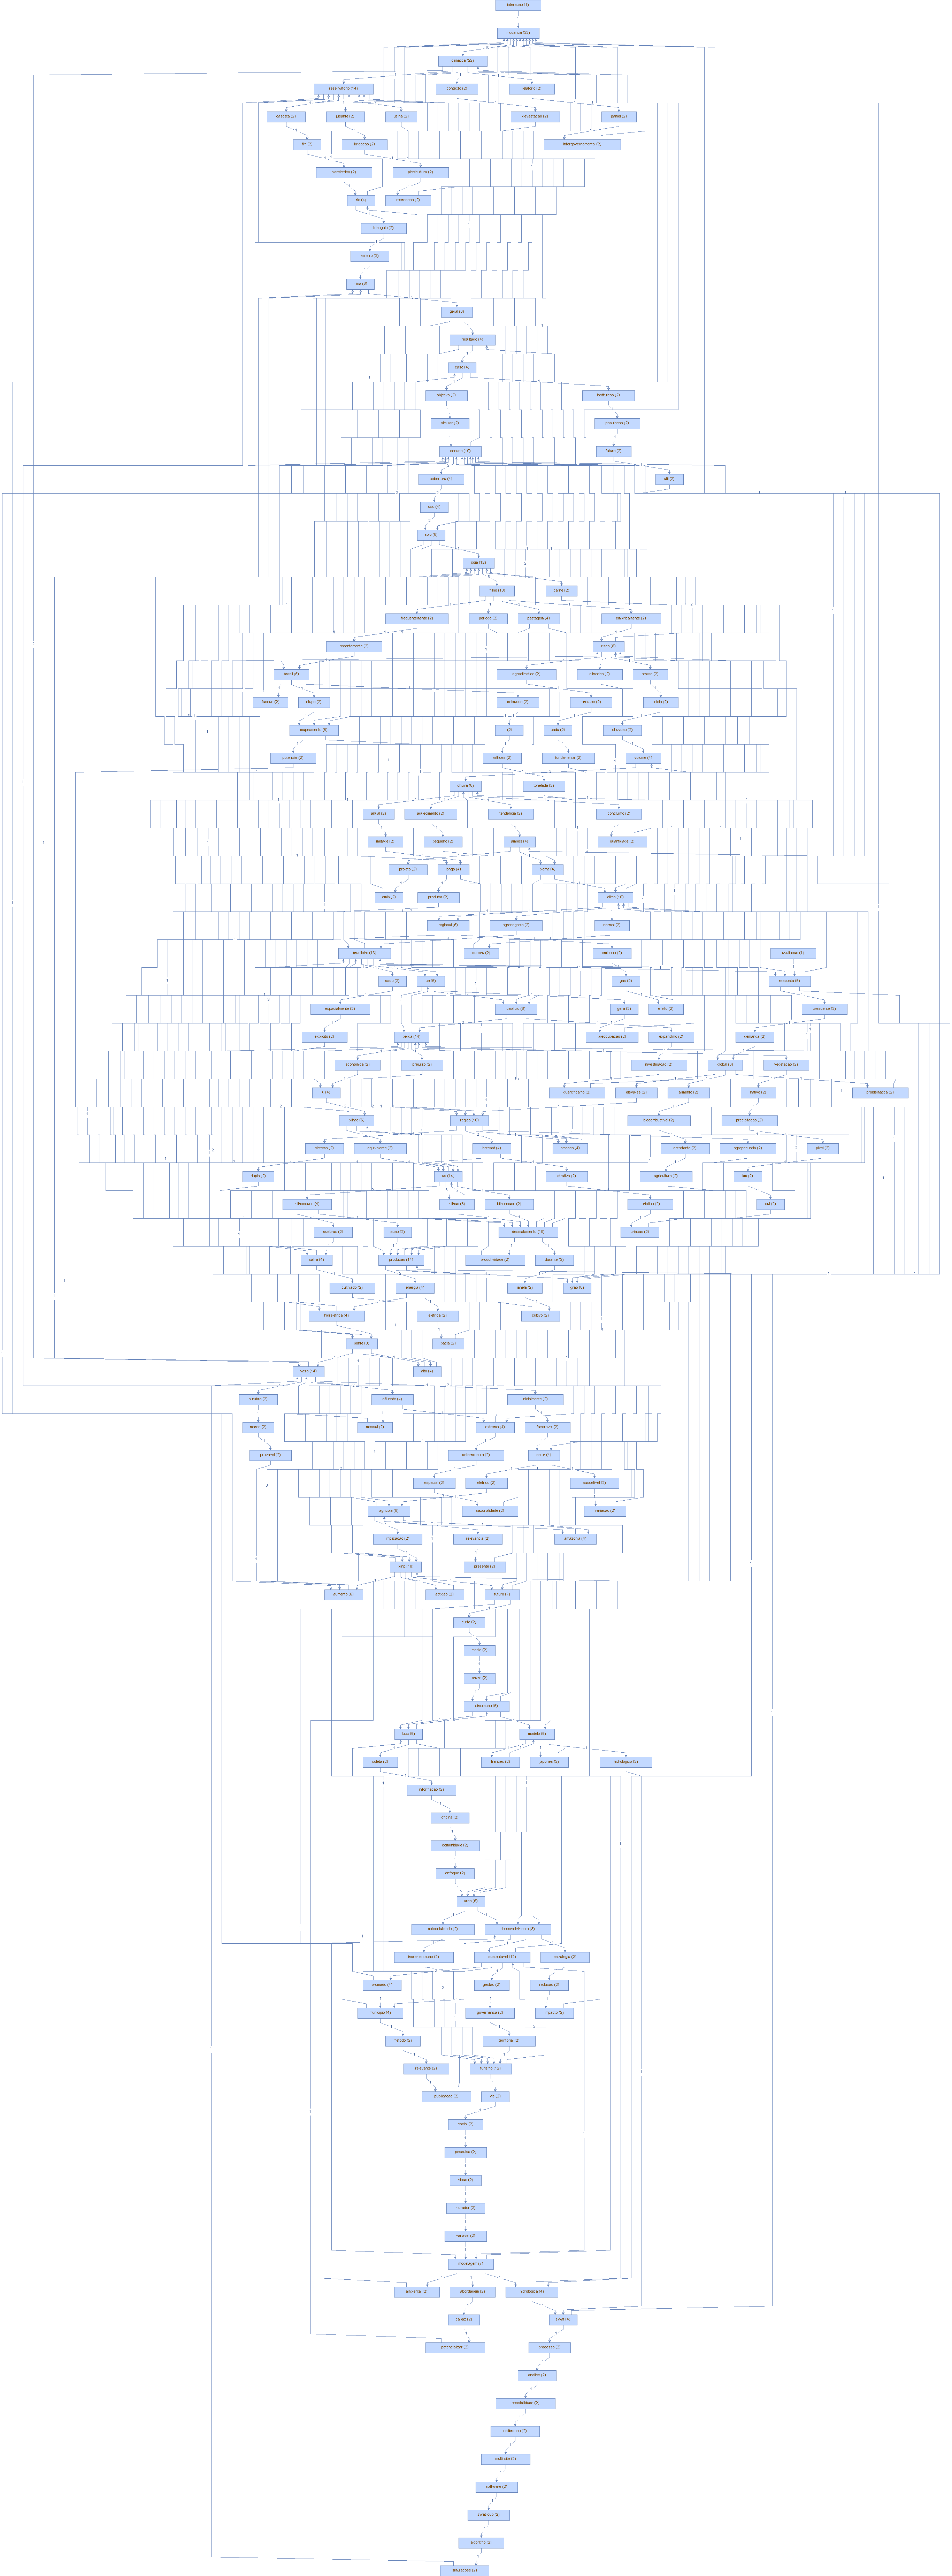

Source data for this figure (header and first rows):
Vertice, peso (V), Aresta, peso (A)
, (2), milhoes, (1)
perda, (14), economica, (1)
perda, (14), producao, (2)
perda, (14), vegetacao, (1)
perda, (14), us, (2)
perda, (14), prejuizo, (1)
fim, (2), hidreletrico, (1)
dupla, (2), safra, (1)
preocupacao, (2), clima, (1)
aumento, (6), vazo, (3)
vie, (2), social, (1)
enfoque, (2), area, (1)
suscetivel, (2), variacao, (1)
analise, (2), sensibilidade, (1)
devastacao, (2), bioma, (1)
metodo, (2), relevante, (1)
emissao, (2), gas, (1)
prejuizo, (2), us, (1)
swat-cup, (2), algoritmo, (1)
atrativo, (2), turistico, (1)
desenvolvimento, (8), estrategia, (1)
desenvolvimento, (8), sustentavel, (1)
desenvolvimento, (8), turismo, (2)
capaz, (2), potencializar, (1)
modelo, (6), hidrologico, (1)
modelo, (6), frances, (1)
modelo, (6), japones, (1)
publicacao, (2), lucc, (1)
util, (2), desenvolvimento, (1)
turistico, (2), criacao, (1)
equivalente, (2), us, (1)
brnp, (10), aptidao, (1)
brnp, (10), caso, (1)
brnp, (10), futuro, (1)
brnp, (10), modelagem, (1)
brnp, (10), aumento, (1)
concluimo, (2), quantidade, (1)
abordagem, (2), capaz, (1)
mineiro, (2), mina, (1)
bilhao, (6), equivalente, (1)
bilhao, (6), soja, (1)
bilhao, (6), us, (1)
intergovernamental, (2), mudanca, (1)
potencialidade, (2), implementacao, (1)
instituicao, (2), populacao, (1)
fundamental, (2), capitulo, (1)
global, (6), problematica, (1)
global, (6), eleva-se, (1)
global, (6), alimento, (1)
sul, (2), amazonia, (1)
prazo, (2), simulacao, (1)
agricola, (8), brasileiro, (1)
agricola, (8), amazonia, (1)
agricola, (8), relevancia, (1)
agricola, (8), implicacao, (1)
objetivo, (2), simular, (1)
cultivado, (2), alto, (1)
investigacao, (2), quantificamo, (1)
mudanca, (22), climatica, (10)
mudanca, (22), solo, (1)
... 291 more rows
